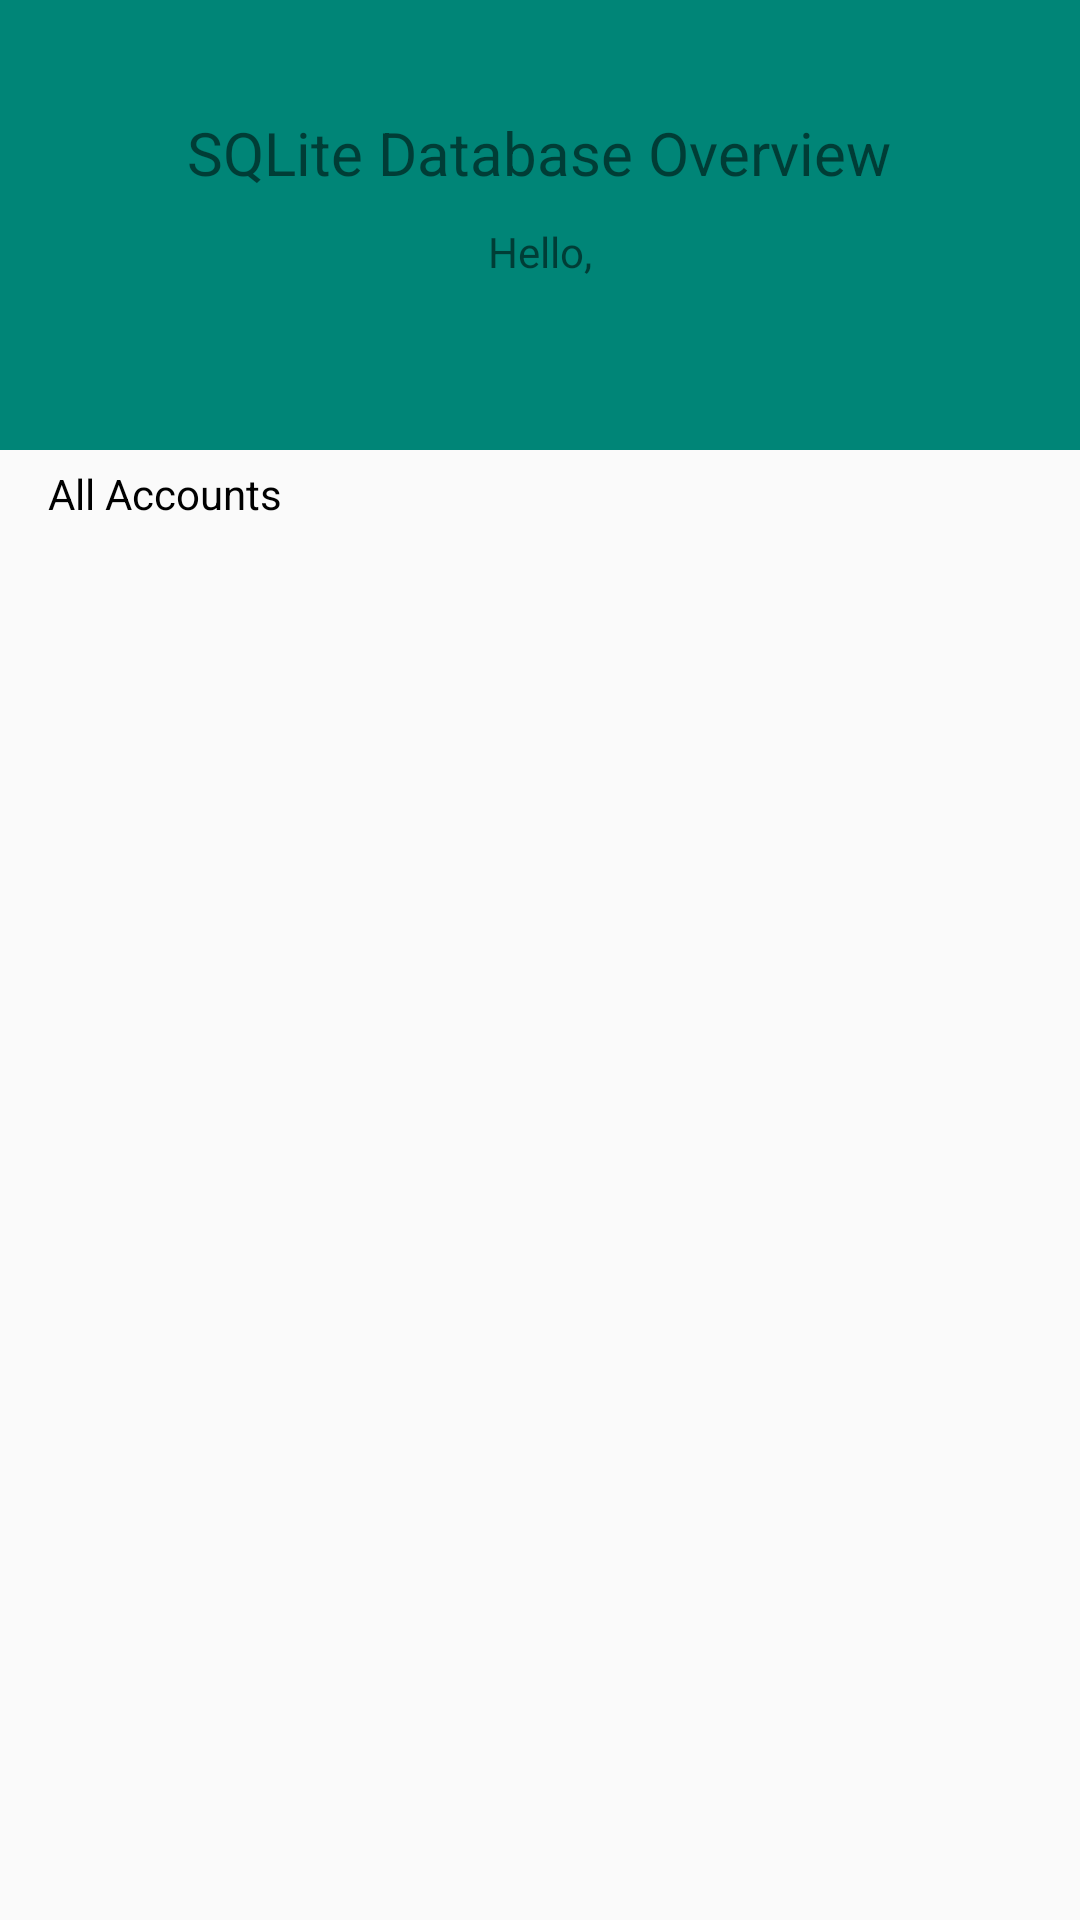

Android layout source for this screen:
<!-- AndroidManifest.xml: application theme AppTheme -->
<!-- res/layout/activity_users_list.xml -->
<?xml version="1.0" encoding="utf-8"?>
<LinearLayout xmlns:android="http://schemas.android.com/apk/res/android"
    android:layout_width="match_parent"
    android:layout_height="match_parent"
    android:orientation="vertical">

    <LinearLayout
        android:layout_width="match_parent"
        android:layout_height="150dp"
        android:background="@color/colorPrimary"
        android:gravity="center"
        android:orientation="vertical">

        <androidx.appcompat.widget.AppCompatTextView
            android:layout_width="wrap_content"
            android:layout_height="wrap_content"
            android:text="@string/text_title"
            android:textSize="20sp" />

        <androidx.appcompat.widget.AppCompatTextView
            android:layout_width="wrap_content"
            android:layout_height="wrap_content"
            android:layout_marginTop="10dp"
            android:text="@string/text_hello" />

        <androidx.appcompat.widget.AppCompatTextView
            android:id="@+id/textViewName"
            android:layout_width="wrap_content"
            android:layout_height="wrap_content" />

    </LinearLayout>

    <androidx.appcompat.widget.AppCompatTextView
        android:layout_width="wrap_content"
        android:layout_height="wrap_content"
        android:paddingBottom="5dp"
        android:paddingLeft="16dp"
        android:paddingTop="5dp"
        android:text="@string/text_accounts"
        android:textColor="@android:color/black" />

    <androidx.recyclerview.widget.RecyclerView
        android:id="@+id/recyclerViewUsers"
        android:layout_width="match_parent"
        android:layout_height="match_parent" />

</LinearLayout>
<!-- resources referenced by this layout -->
<resources>
  <color name="colorPrimary">#008577</color>
  <string name="text_accounts">All Accounts</string>
  <string name="text_hello">Hello,</string>
  <string name="text_title">SQLite Database Overview</string>
  <style name="AppTheme" parent="Theme.AppCompat.DayNight.DarkActionBar">
          
          <item name="colorPrimary">@color/colorPrimary</item>
          <item name="colorPrimaryDark">@color/colorPrimaryDark</item>
          <item name="colorAccent">@color/colorAccent</item>
          
      </style>
  <color name="colorPrimaryDark">#00574B</color>
  <color name="colorAccent">#D81B60</color>
</resources>
